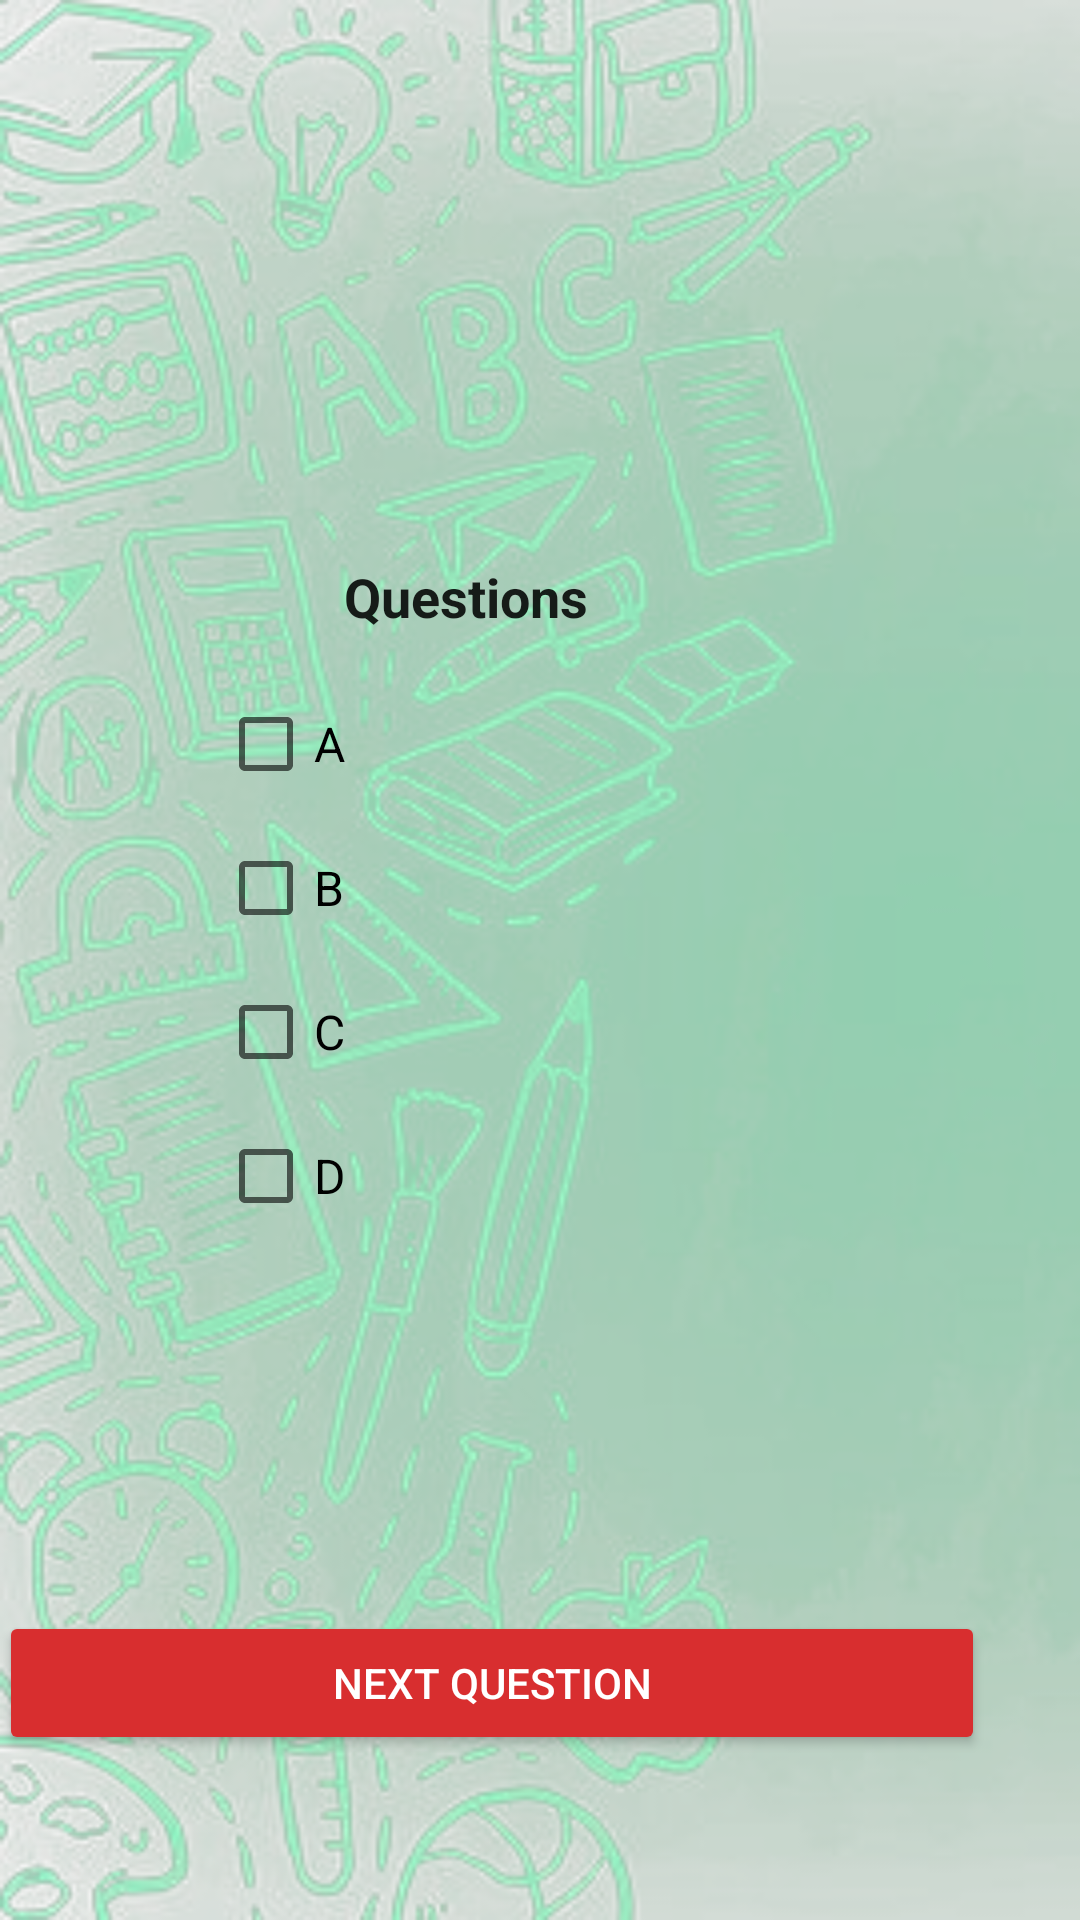

The Android layout XML behind this screen, and the referenced resources:
<!-- AndroidManifest.xml: application theme Theme.TriviaApp -->
<!-- res/layout/activity_question1.xml -->
<?xml version="1.0" encoding="utf-8"?>
<RelativeLayout xmlns:android="http://schemas.android.com/apk/res/android"
    xmlns:tools="http://schemas.android.com/tools"
    android:layout_width="match_parent"
    android:layout_height="match_parent"
    android:paddingBottom="@dimen/activity_vertical_margin"
    android:paddingLeft="@dimen/activity_horizontal_margin"
    android:paddingRight="@dimen/activity_horizontal_margin"
    android:paddingTop="@dimen/activity_vertical_margin"
    android:background="@drawable/app_bg"
    tools:context="com.tech.triviaapp.QuestionsActivity">

    <TextView
        android:id="@+id/DispName"
        android:layout_width="200dp"
        android:layout_height="wrap_content"
        android:layout_alignParentStart="true"
        android:layout_alignParentLeft="true"
        android:layout_alignParentTop="true"
        android:layout_marginStart="73dp"
        android:layout_marginLeft="73dp"
        android:layout_marginTop="94dp"
        android:textAppearance="?android:attr/textAppearanceLarge"
        android:textColor="@color/textcolor"
        android:textSize="18sp"
        android:textStyle="bold" />

    <RadioGroup
        android:layout_width="wrap_content"
        android:layout_height="wrap_content"
        android:layout_alignLeft="@+id/DispName"
        android:layout_alignStart="@+id/DispName"
        android:id="@+id/answersgrp"
        android:clickable="true"
        android:layout_centerVertical="true">


        <CheckBox
            android:layout_width="wrap_content"
            android:layout_height="wrap_content"
            android:text="A"
            android:id="@+id/ch1"
            android:checked="false"
            android:textSize="16sp"
            />

        <CheckBox
            android:layout_width="wrap_content"
            android:layout_height="wrap_content"
            android:text="B"
            android:id="@+id/ch2"
            android:checked="false"
            android:textSize="16sp"/>

        <CheckBox
            android:layout_width="wrap_content"
            android:layout_height="wrap_content"
            android:text="C"
            android:id="@+id/ch3"
            android:checked="false"
            android:textSize="16sp"/>

        <CheckBox
            android:layout_width="wrap_content"
            android:layout_height="wrap_content"
            android:text="D"
            android:id="@+id/ch4"
            android:checked="false"
            android:textSize="16sp"/>

    </RadioGroup>


    <Button
        android:id="@+id/button3"
        android:layout_width="match_parent"
        android:layout_height="wrap_content"
        android:layout_below="@+id/answersgrp"
        android:layout_alignParentEnd="true"
        android:layout_alignParentRight="true"
        android:layout_marginTop="121dp"
        android:layout_marginEnd="32dp"
        android:layout_marginRight="32dp"
        android:backgroundTint="#D82E2F"
        android:text="Next Question"
        android:textColor="#ffffff" />

    <TextView
        android:id="@+id/tvque"
        android:layout_width="wrap_content"
        android:layout_height="wrap_content"
        android:layout_above="@+id/answersgrp"
        android:layout_alignParentLeft="true"
        android:layout_marginLeft="115dp"
        android:layout_marginBottom="13dp"
        android:text="Questions"
        android:textAppearance="?android:attr/textAppearanceLarge"
        android:textSize="18sp"
        android:textStyle="bold" />


</RelativeLayout>
<!-- resources referenced by this layout -->
<resources>
  <color name="textcolor">#df040b</color>
  <!-- drawable app_bg: png bitmap (drawable, 312321 bytes) -->
  <style name="Theme.TriviaApp" parent="Theme.MaterialComponents.DayNight.NoActionBar">
          
          <item name="colorPrimary">@color/textcolor</item>
          <item name="colorPrimaryVariant">@color/purple_700</item>
          <item name="colorOnPrimary">@color/white</item>
          
          <item name="colorSecondary">@color/textcolor</item>
          <item name="colorSecondaryVariant">@color/teal_700</item>
          <item name="colorOnSecondary">@color/black</item>
          
          <item name="android:statusBarColor" tools:targetApi="l">?attr/colorPrimaryVariant</item>
          
      </style>
  <color name="purple_700">#C50309</color>
  <color name="white">#FFFFFFFF</color>
  <color name="teal_700">#FF018786</color>
  <color name="black">#FF000000</color>
</resources>
